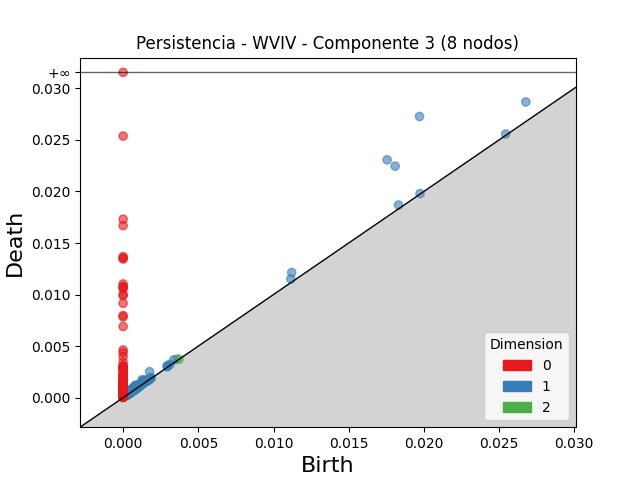

The table this chart was drawn from, first rows:
dimension, birth, death
2, 0.001279, 0.001509
2, 0.000673, 0.0008581
2, 0.003586, 0.003738
2, 0.0008965, 0.00102
2, 0.0008954, 0.0009764
2, 0.001052, 0.001133
2, 0.0006012, 0.0006803
2, 0.0009878, 0.001067
2, 0.0009178, 0.0009849
2, 0.001342, 0.001408
2, 0.001019, 0.001079
2, 0.0009789, 0.001039
2, 0.001057, 0.001116
2, 0.0006879, 0.0007439
2, 0.0009996, 0.001054
2, 0.001221, 0.001274
2, 0.0007232, 0.0007753
2, 0.000983, 0.001031
2, 0.0007243, 0.0007713
2, 0.0006902, 0.0007357
2, 0.0008965, 0.0009418
2, 0.0008088, 0.0008517
2, 0.0008192, 0.0008596
2, 0.001325, 0.001361
2, 0.0007035, 0.0007357
2, 0.0005069, 0.000538
2, 0.0006152, 0.0006461
2, 0.0004616, 0.0004911
2, 0.0006343, 0.0006625
2, 0.0005396, 0.0005662
2, 0.0003326, 0.0003563
2, 0.000426, 0.0004484
2, 0.001766, 0.001788
2, 0.0008892, 0.0009114
2, 0.0005055, 0.0005259
2, 0.0005355, 0.0005553
2, 0.0007423, 0.0007609
2, 0.0004576, 0.0004753
2, 0.0007468, 0.0007637
2, 0.0006089, 0.0006251
2, 0.003719, 0.003736
2, 0.001709, 0.001724
2, 0.0007401, 0.0007557
2, 0.0008854, 0.0009005
2, 0.001147, 0.001162
2, 0.0009418, 0.0009566
2, 0.0008951, 0.0009074
2, 0.0004203, 0.0004316
2, 0.0007783, 0.0007893
2, 0.0006396, 0.0006503
2, 0.0009954, 0.001005
2, 0.0007694, 0.0007791
2, 0.0005805, 0.0005882
2, 0.000693, 0.0007003
2, 0.0004923, 0.0004994
2, 0.0008924, 0.0008989
2, 0.0008535, 0.0008598
2, 0.0006827, 0.0006886
2, 0.0004675, 0.0004723
2, 0.0004286, 0.000433
... 1,702 more rows
